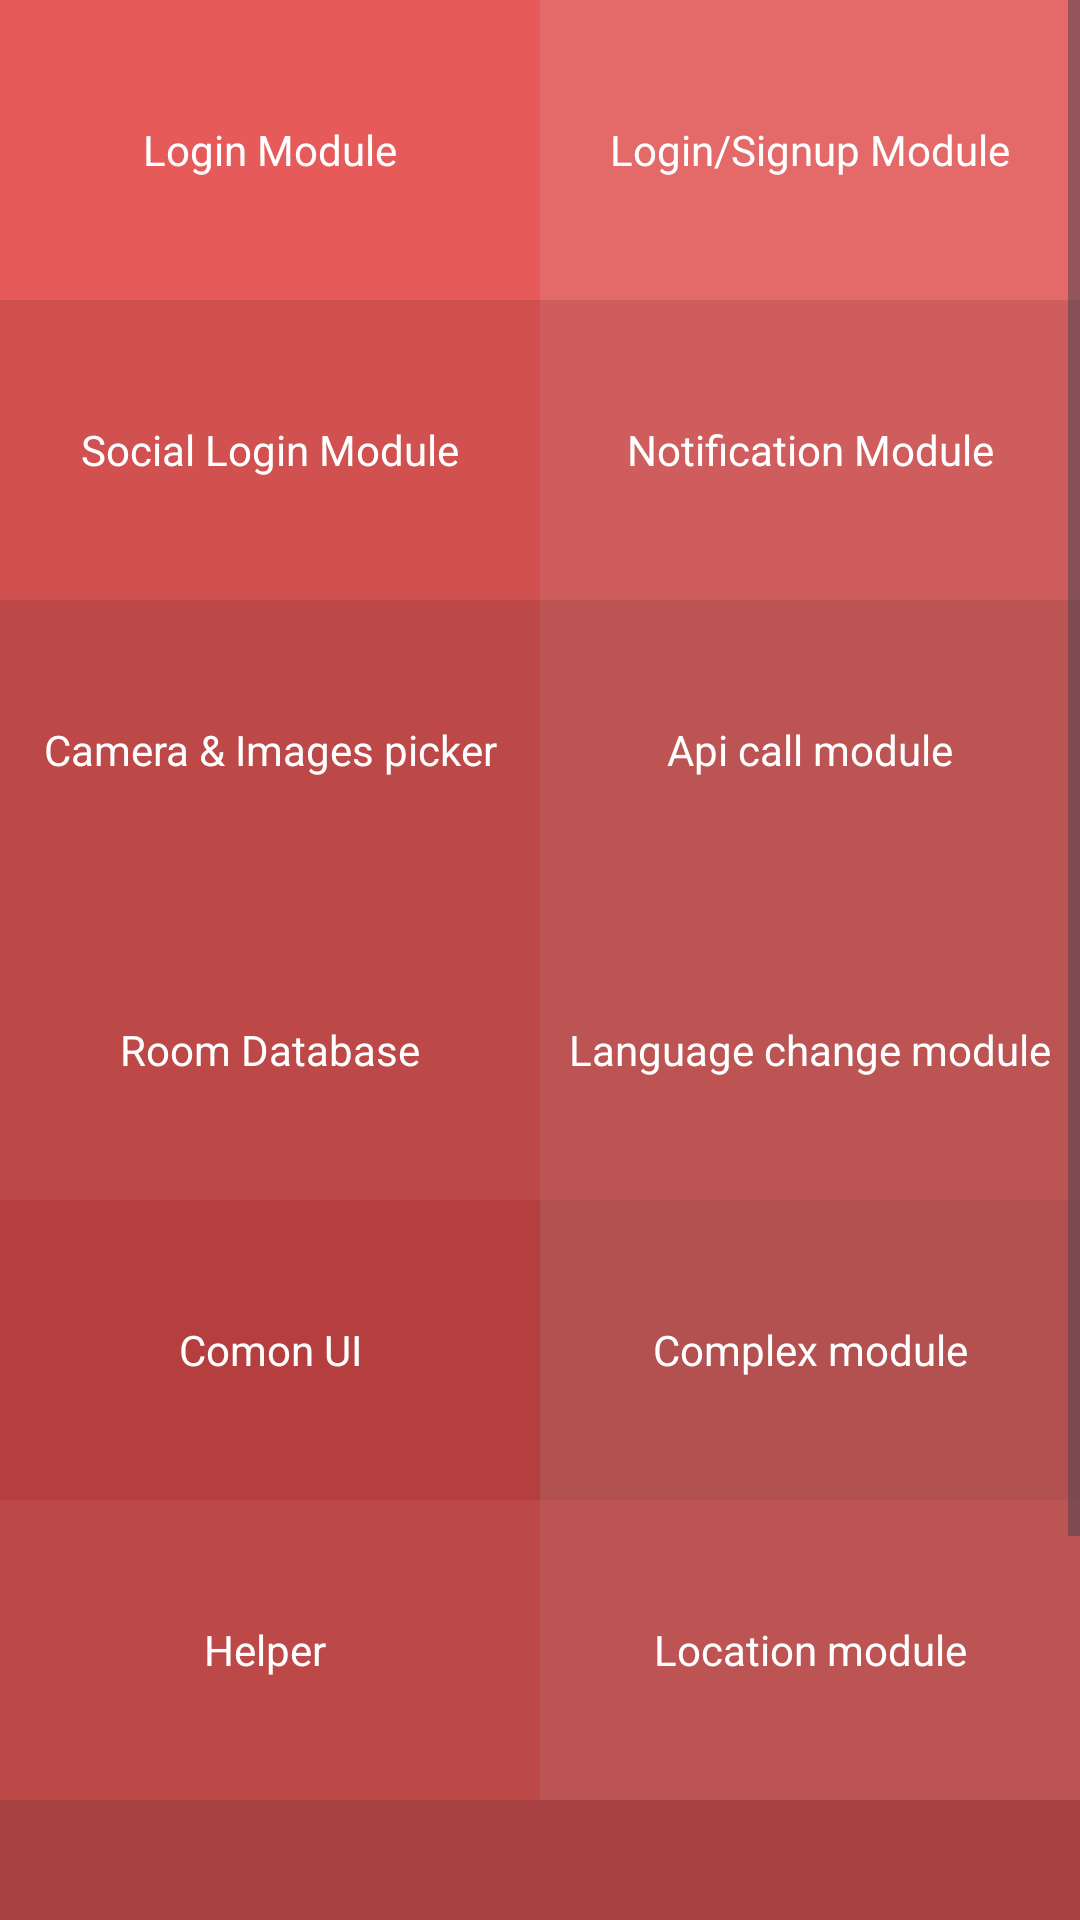

Here is an Android app screen rendered from its layout file. Give the layout XML and the strings, colors and styles it references.
<!-- AndroidManifest.xml: application theme Theme.DemoProjectAndroid -->
<!-- res/layout/activity_main.xml -->
<?xml version="1.0" encoding="utf-8"?>
<ScrollView xmlns:android="http://schemas.android.com/apk/res/android"
    android:layout_width="match_parent"
    android:layout_height="match_parent">

    <LinearLayout
        android:layout_width="match_parent"
        android:layout_height="wrap_content"
        android:orientation="vertical">

        <LinearLayout
            android:layout_width="match_parent"
            android:layout_height="100dp"
            android:gravity="center">

            <TextView
                android:layout_width="match_parent"
                android:layout_height="match_parent"
                android:layout_weight="1"
                android:id="@+id/loginmodule"
                android:background="#E65A5A"
                android:gravity="center"
                android:textColor="@color/white"
                android:text="Login Module"
                android:onClick="ClickLoginmodule"/>

            <TextView
                android:layout_width="match_parent"
                android:layout_height="match_parent"
                android:layout_weight="1"
                android:background="#E46969"
                android:gravity="center"
                android:textColor="@color/white"
                android:text="Login/Signup Module"
                android:onClick="ClickLoginmodule"/>


        </LinearLayout>

        <LinearLayout
            android:layout_width="match_parent"
            android:layout_height="100dp"
            android:gravity="center">

            <TextView
                android:layout_width="match_parent"
                android:layout_height="match_parent"
                android:layout_weight="1"
                android:background="#D15050"
                android:gravity="center"
                android:id="@+id/tvSociallogin"
                android:textColor="@color/white"
                android:text="Social Login Module" />

            <TextView
                android:layout_width="match_parent"
                android:layout_height="match_parent"
                android:layout_weight="1"
                android:background="#CF5D5D"
                android:gravity="center"
                android:id="@+id/btnNotification"
                android:textColor="@color/white"
                android:text="Notification Module" />

        </LinearLayout>
        <LinearLayout
            android:layout_width="match_parent"
            android:layout_height="100dp">

            <TextView
                android:layout_width="match_parent"
                android:layout_height="match_parent"
                android:layout_weight="1"
                android:background="#BC4848"
                android:gravity="center"
                android:id="@+id/tvImage"
                android:textColor="@color/white"
                android:text="Camera &amp; Images picker" />

            <TextView
                android:layout_width="match_parent"
                android:layout_height="match_parent"
                android:layout_weight="1"
                android:background="#BC5454"
                android:gravity="center"
                android:id="@+id/tvApicall"
                android:textColor="@color/white"
                android:text="Api call module" />


        </LinearLayout>
        <LinearLayout
            android:layout_width="match_parent"
            android:layout_height="100dp">

            <TextView
                android:layout_width="match_parent"
                android:layout_height="match_parent"
                android:layout_weight="1"
                android:background="#BC4848"
                android:gravity="center"
                android:id="@+id/tvRoomModule"
                android:textColor="@color/white"
                android:text="Room Database" />

            <TextView
                android:layout_width="match_parent"
                android:layout_height="match_parent"
                android:layout_weight="1"
                android:background="#BC5454"
                android:gravity="center"
                android:id="@+id/tvLanguageChange"
                android:textColor="@color/white"
                android:text="Language change module" />


        </LinearLayout>
        <LinearLayout
            android:layout_width="match_parent"
            android:layout_height="100dp">

            <TextView
                android:layout_width="match_parent"
                android:layout_height="match_parent"
                android:layout_weight="1"
                android:background="#B53F3F"
                android:gravity="center"
                android:id="@+id/tvCommonui"
                android:textColor="@color/white"
                android:text="Comon UI"
                />

            <TextView
                android:id="@+id/tvComplexui"
                android:layout_width="match_parent"
                android:layout_height="match_parent"
                android:layout_weight="1"
                android:background="#B35050"
                android:gravity="center"
                android:textColor="@color/white"
                android:text="Complex module" />


        </LinearLayout>

        <LinearLayout
            android:layout_width="match_parent"
            android:layout_height="100dp">

            <TextView
                android:layout_width="match_parent"
                android:layout_height="match_parent"
                android:layout_weight="1"
                android:background="#BC4848"
                android:gravity="center"
                android:id="@+id/tvhelper"
                android:textColor="@color/white"
                android:text="Helper "
                />

            <TextView
                android:id="@+id/tcLocation"
                android:layout_width="match_parent"
                android:layout_height="match_parent"
                android:layout_weight="1"
                android:background="#BC5454"
                android:gravity="center"
                android:textColor="@color/white"
                android:text="Location module" />

        </LinearLayout>

        <LinearLayout
            android:layout_width="match_parent"
            android:layout_height="100dp">

            <TextView
                android:layout_width="match_parent"
                android:layout_height="match_parent"
                android:layout_weight="1"
                android:background="#A84242"
                android:gravity="center"
                android:id="@+id/tvDialoge"
                android:textColor="@color/white"
                android:text="CustomDialogs &amp; loaders "
                />


        </LinearLayout>

        <LinearLayout
            android:layout_width="match_parent"
            android:layout_height="100dp">

            <TextView
                android:layout_width="match_parent"
                android:layout_height="match_parent"
                android:layout_weight="1"
                android:background="#893737"
                android:gravity="center"
                android:id="@+id/tvPayment"
                android:textColor="@color/white"
                android:text="Payments "
                />


        </LinearLayout>
    </LinearLayout>
</ScrollView>
<!-- resources referenced by this layout -->
<resources>
  <color name="white">#FFFFFFFF</color>
  <style name="Theme.DemoProjectAndroid" parent="Base.Theme.DemoProjectAndroid" />
  <style name="Base.Theme.DemoProjectAndroid" parent="Theme.Material3.DayNight.NoActionBar">
          
          
      </style>
</resources>
